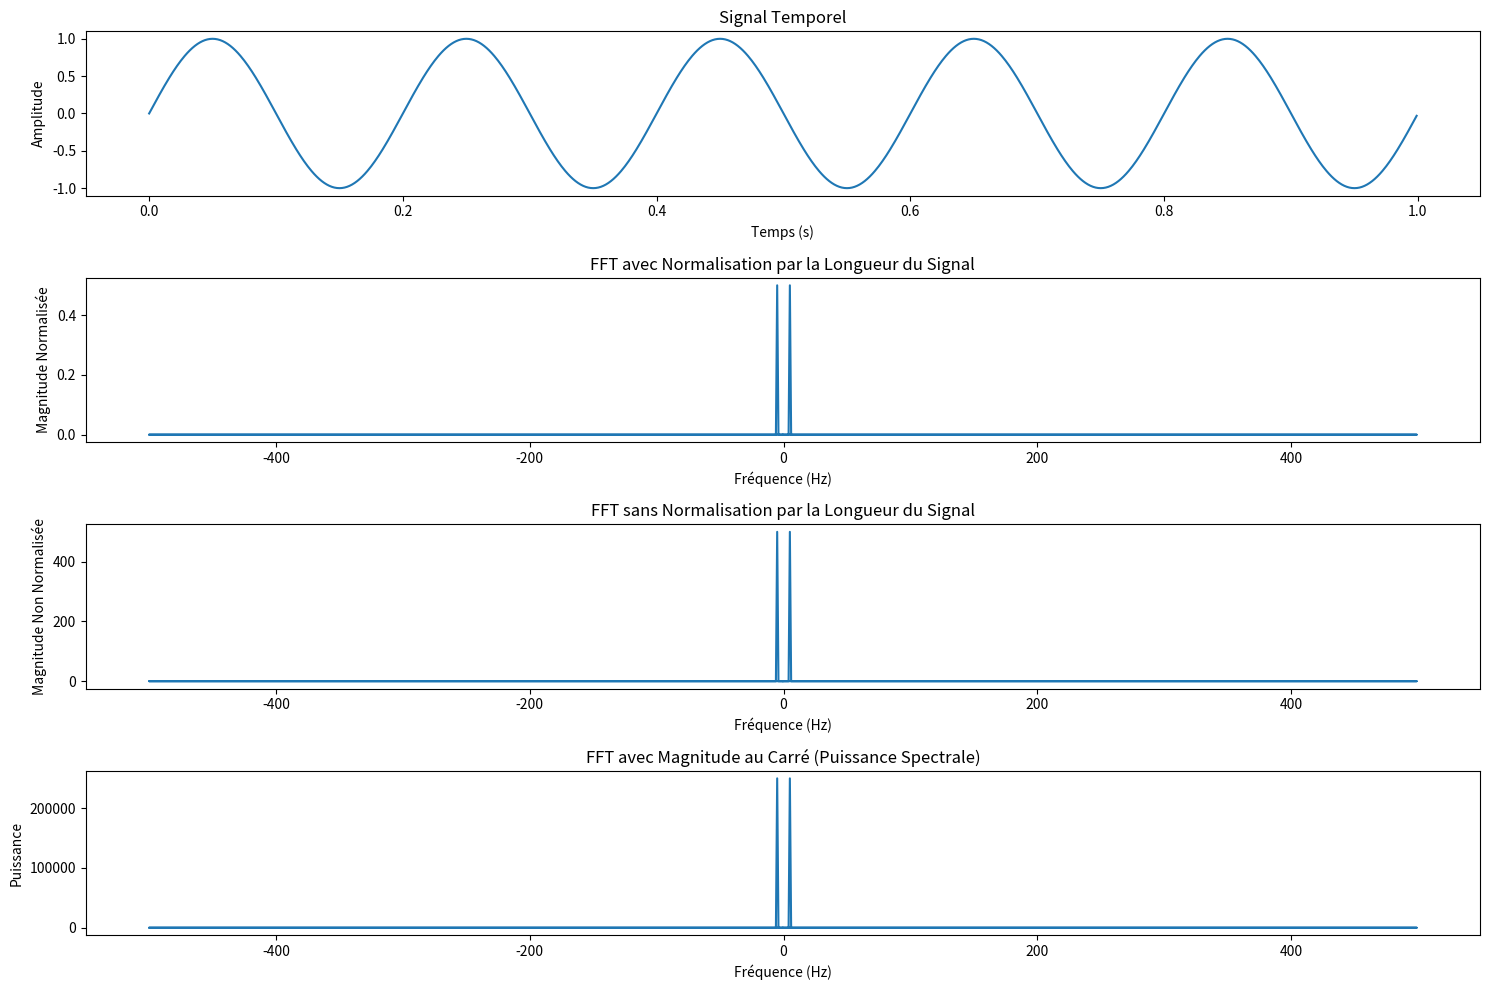

Recreate this plot in Python.
import numpy as np
import matplotlib.pyplot as plt

# Paramètres du signal
srate = 1000  # Taux d'échantillonnage en Hz
time = np.arange(0, 1, 1/srate)  # Temps de 0 à 1 seconde
freq = 5  # Fréquence du signal en Hz
signal = np.sin(2 * np.pi * freq * time)  # Signal sinusoïdal pur

# Calcul de la FFT
fft_result = np.fft.fft(signal)
frequency = np.fft.fftfreq(len(signal), d=1/srate)

# Normalisation par la longueur du signal
magnitude_normalized = np.abs(fft_result) / len(signal)

# Normalisation sans la longueur du signal
magnitude_unnormalized = np.abs(fft_result)

# Magnitude au carré
power_spectrum = np.abs(fft_result)**2

# Tracé des graphiques
plt.figure(figsize=(15, 10))

# Signal temporel
plt.subplot(4, 1, 1)
plt.plot(time, signal)
plt.title('Signal Temporel')
plt.xlabel('Temps (s)')
plt.ylabel('Amplitude')

# FFT avec normalisation par la longueur du signal
plt.subplot(4, 1, 2)
plt.plot(frequency, magnitude_normalized)
plt.title('FFT avec Normalisation par la Longueur du Signal')
plt.xlabel('Fréquence (Hz)')
plt.ylabel('Magnitude Normalisée')

# FFT sans normalisation par la longueur du signal
plt.subplot(4, 1, 3)
plt.plot(frequency, magnitude_unnormalized)
plt.title('FFT sans Normalisation par la Longueur du Signal')
plt.xlabel('Fréquence (Hz)')
plt.ylabel('Magnitude Non Normalisée')

# FFT avec magnitude au carré (puissance spectrale)
plt.subplot(4, 1, 4)
plt.plot(frequency, power_spectrum)
plt.title('FFT avec Magnitude au Carré (Puissance Spectrale)')
plt.xlabel('Fréquence (Hz)')
plt.ylabel('Puissance')

plt.tight_layout()
plt.show()
